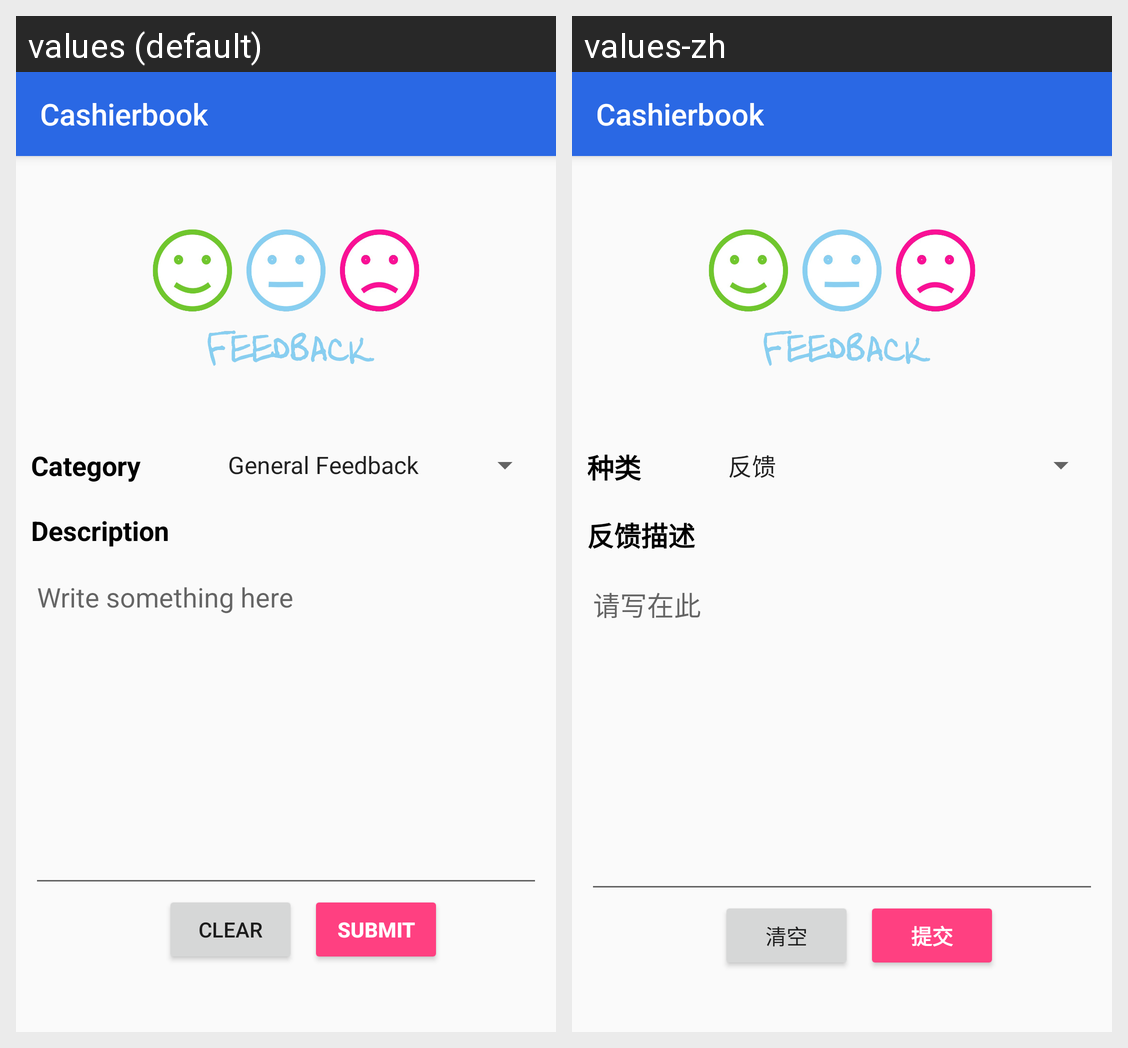

This grid shows one Android layout under two languages. Give, for every string resource on the screen, its name, the default text and each shown locale's text.
Android screen res/layout/activity_feedback.xml rendered under 2 locales, left to right: values (default), values-zh. Device: Nexus 5 (rendered at 1080×1920; each locale shown at half size, 540×960, under a caption strip naming it); theme AppTheme.
Strings drawn on this screen, with the default value and each locale's value (text and hints the layout hard-codes, and strings that could not be matched under every locale, appear in the picture but are not listed):

category3
  values: Category
  values-zh: 种类

writeSmthg
  values: Write something here
  values-zh: 请写在此

clear
  values: clear
  values-zh: 清空

submit
  values: Submit
  values-zh: 提交

desc
  values: Description
  values-zh: 反馈描述
